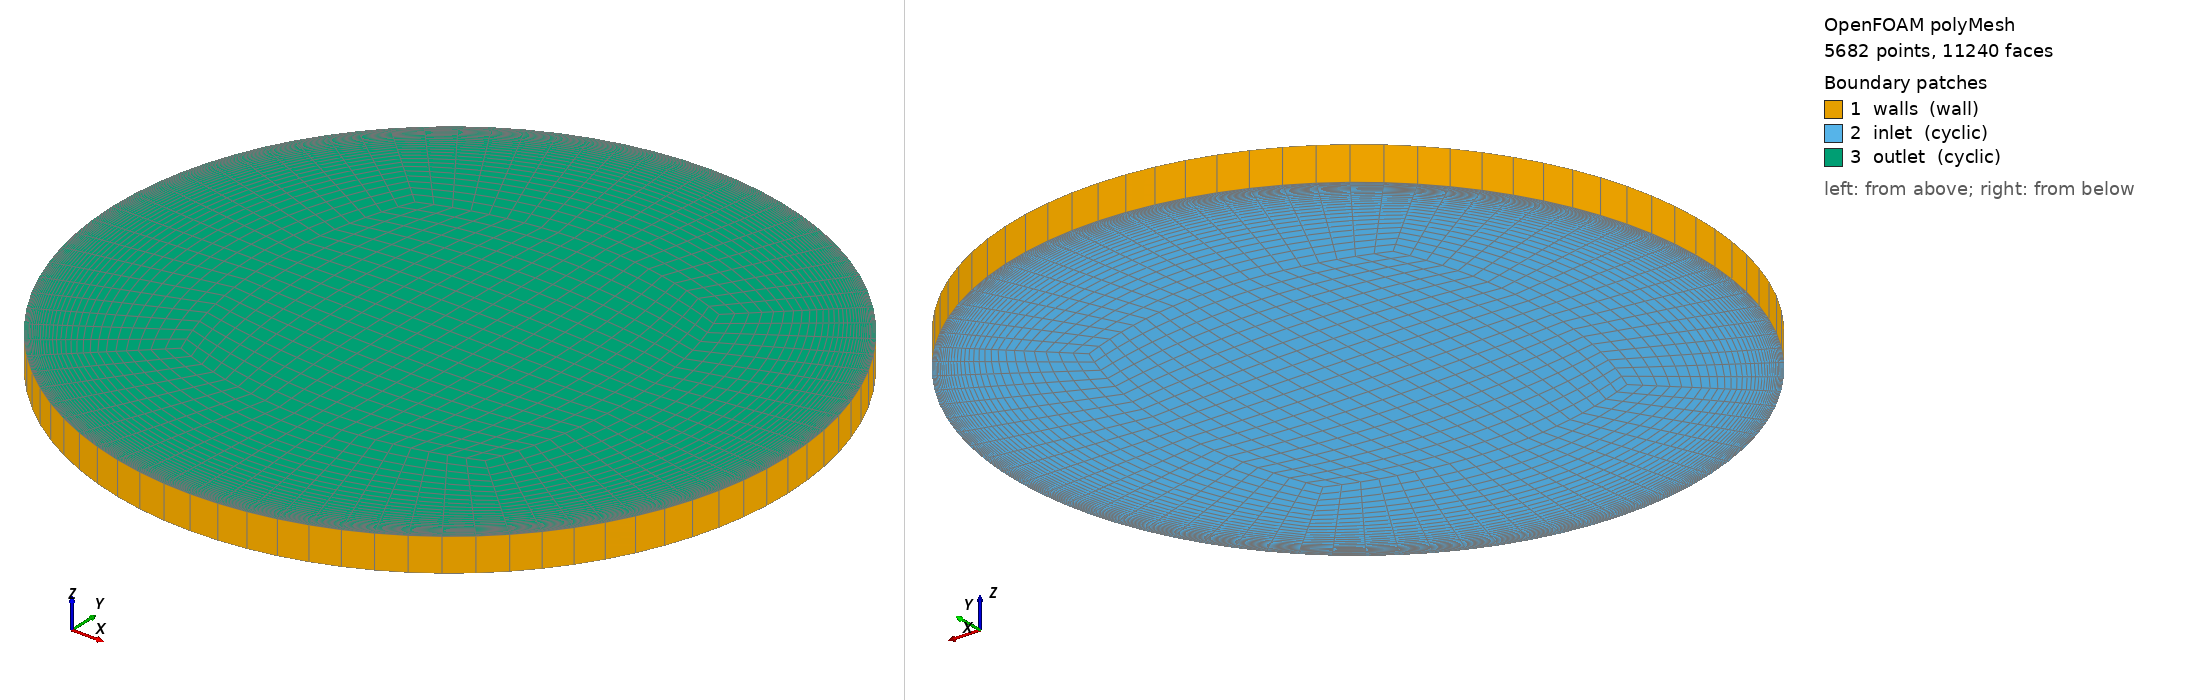

OpenFOAM case: the committed polyMesh, 5682 points, 11240 faces. Boundary patches (legend numbers): 1 walls (wall), 2 inlet (cyclic), 3 outlet (cyclic). Left view from above one corner, right view from below the opposite corner. Boundary conditions: 9 field file(s) under 0/; 3 of 3 drawn patches have an entry in a shipped field file.

=== constant/polyMesh/boundary ===
/*--------------------------------*- C++ -*----------------------------------*\
| =========                 |                                                 |
| \\      /  F ield         | OpenFOAM: The Open Source CFD Toolbox           |
|  \\    /   O peration     | Version:  2306                                  |
|   \\  /    A nd           | Website:  www.openfoam.com                      |
|    \\/     M anipulation  |                                                 |
\*---------------------------------------------------------------------------*/
FoamFile
{
    version     2.0;
    format      ascii;
    arch        "LSB;label=32;scalar=64";
    class       polyBoundaryMesh;
    location    "constant/polyMesh";
    object      boundary;
}
// * * * * * * * * * * * * * * * * * * * * * * * * * * * * * * * * * * * * * //

3
(
    walls
    {
        type            wall;
        inGroups        1(wall);
        nFaces          80;
        startFace       5560;
    }
    inlet
    {
        type            cyclic;
        inGroups        1(cyclic);
        nFaces          2800;
        startFace       5640;
        matchTolerance  0.0001;
        transform       unknown;
        neighbourPatch  outlet;
    }
    outlet
    {
        type            cyclic;
        inGroups        1(cyclic);
        nFaces          2800;
        startFace       8440;
        matchTolerance  0.0001;
        transform       unknown;
        neighbourPatch  inlet;
    }
)

// ************************************************************************* //


=== system/blockMeshDict ===
/*--------------------------------*- C++ -*----------------------------------*\
| =========                 |                                                 |
| \      /  F ield         | OpenFOAM: The Open Source CFD Toolbox           |
|  \    /   O peration     | Version:  2306                                  |
|   \  /    A nd           | Website:  www.openfoam.com                      |
|    \/     M anipulation  |                                                 |
\*---------------------------------------------------------------------------*/
// * * * * * * * * * * * * * * * * * * * * * * * * * * * * * * * * * * * * * //
FoamFile
{
    version         2;
    format          ascii;
    class           dictionary;
    object          blockMeshDict;
}

scale 1.0;
// number of elements in inner square's edge
nSquare 20;
// number of elements between circle and inner square
nCircle 30;
grading 0.05;

vertices
(

//square(z_in)
(0.45 -0.45 0.0) //point 0
(-0.45 -0.45 0.0) //point 1
(-0.45 0.45 0.0) //point 2
(0.45 0.45 0.0) //point 3

//circle(z_in)
(0.7146742789779407 -0.6994592009764626 0.0) //point 4
(-0.7146742789779407 -0.6994592009764626 0.0) //point 5
(-0.7146742789779407 0.6994592009764626 0.0) //point 6
(0.7146742789779407 0.6994592009764626 0.0) //point 7

//square(z_out)
(0.45 -0.45 0.1) //point 8
(-0.45 -0.45 0.1) //point 9
(-0.45 0.45 0.1) //point 10
(0.45 0.45 0.1) //point 11

//circle(z_out)
(0.7146742789779407 -0.6994592009764626 0.1) //point 12
(-0.7146742789779407 -0.6994592009764626 0.1) //point 13
(-0.7146742789779407 0.6994592009764626 0.1) //point 14
(0.7146742789779407 0.6994592009764626 0.1) //point 15

);

blocks
(

//block 0
hex (1 0 3 2 9 8 11 10) square ($nSquare $nSquare 1) simpleGrading (1 1 1)

//block1
hex (0 4 7 3 8 12 15 11) innerCircle ($nCircle $nSquare 1) simpleGrading ($grading 1 1)

//block2
hex (3 7 6 2 11 15 14 10) innerCircle ($nCircle $nSquare 1) simpleGrading ($grading 1 1)

//block3
hex (2 6 5 1 10 14 13 9) innerCircle ($nCircle $nSquare 1) simpleGrading ($grading 1 1)

//block4
hex (1 5 4 0 9 13 12 8) innerCircle ($nCircle $nSquare 1) simpleGrading ($grading 1 1)

);

edges
(

//Circle edges
arc 7 4 (1 0 0.0) 
arc 4 5 (0 -1 0.0) 
arc 5 6 (-1 0 0.0) 
arc 6 7 (0 1 0.0) 
arc 15 12 (1 0 0.1) 
arc 12 13 (0 -1 0.1) 
arc 13 14 (-1 0 0.1) 
arc 14 15 (0 1 0.1) 

//Square edges
arc 3 0 (0.54 0 0.0)
arc 0 1 (0.0 -0.54 0.0)
arc 1 2 (-0.54 0.0 0.0)
arc 2 3 (0.0 0.54 0.0)
arc 11 8 (0.54 0 0.1)
arc 8 9 (0.0 -0.54 0.1)
arc 9 10 (-0.54 0.0 0.1)
arc 10 11 (0.0 0.54 0.1)

);

boundary
(
    walls
    {
        type wall;
        faces
        (
        (4 7 15 12)
        (5 4 12 13)
        (6 5 13 14)
        (7 6 14 15)
        );

    }
    inlet
    {
        type cyclic;
		neighbourPatch outlet;
        faces
        (
        (3 0 1 2)
        (3 7 4 0)
        (2 6 7 3)
        (1 5 6 2)
        (0 4 5 1)
        );

    }
    outlet
    {
        type cyclic;
		neighbourPatch inlet;
        faces
        (
        (11 10 9 8)
        (11 8 12 15)
        (10 11 15 14)
        (9 10 14 13)
        (8 9 13 12)
        );

    }
);

mergePatchPairs
(
);



=== system/controlDict ===
/*--------------------------------*- C++ -*----------------------------------*\
| =========                 |                                                 |
| \\      /  F ield         | OpenFOAM: The Open Source CFD Toolbox           |
|  \\    /   O peration     | Version:  2306                                  |
|   \\  /    A nd           | Website:  www.openfoam.com                      |
|    \\/     M anipulation  |                                                 |
\*---------------------------------------------------------------------------*/
// * * * * * * * * * * * * * * * * * * * * * * * * * * * * * * * * * * * * * //
FoamFile
{
    version         2;
    format          ascii;
    class           dictionary;
    location        "system";
    object          controlDict;
}

application     simpleFoam;

startFrom       latestTime;

startTime       0;

stopAt          endTime;

endTime         2e5;

deltaT          1;

writeControl    timeStep;

writeInterval   1000;

purgeWrite      1;

writeFormat     ascii;

writePrecision  6;

writeCompression off;

timeFormat      general;

timePrecision   6;

runTimeModifiable true;

libs            ("libNonNewtonianRAS.so");

// ************************************************************************* //


=== 0/U ===
/*--------------------------------*- C++ -*----------------------------------*\
| =========                 |                                                 |
| \\      /  F ield         | OpenFOAM: The Open Source CFD Toolbox           |
|  \\    /   O peration     | Version:  2306                                  |
|   \\  /    A nd           | Website:  www.openfoam.com                      |
|    \\/     M anipulation  |                                                 |
\*---------------------------------------------------------------------------*/
// * * * * * * * * * * * * * * * * * * * * * * * * * * * * * * * * * * * * * //
FoamFile
{
    version         2;
    format          ascii;
    class           volVectorField;
    location        "0";
    object          U;
}

dimensions      [ 0 1 -1 0 0 0 0 ];

internalField   uniform (0 0 1.0);

boundaryField
{
    walls
    {
        type            noSlip;
    }
    inlet
    {
        type            cyclic;
    }
    outlet
    {
        type            cyclic;
    }
}


// ************************************************************************* //


=== 0/f ===
/*--------------------------------*- C++ -*----------------------------------*\
| =========                 |                                                 |
| \\      /  F ield         | OpenFOAM: The Open Source CFD Toolbox           |
|  \\    /   O peration     | Version:  2306                                  |
|   \\  /    A nd           | Website:  www.openfoam.com                      |
|    \\/     M anipulation  |                                                 |
\*---------------------------------------------------------------------------*/
FoamFile
{
    version     2.0;
    format      ascii;
    arch        "LSB;label=32;scalar=64";
    class       volScalarField;
    location    "0";
    object      f;
}
// * * * * * * * * * * * * * * * * * * * * * * * * * * * * * * * * * * * * * //

dimensions      [0 0 -1 0 0 0 0];

internalField   uniform 1.0;

boundaryField
{
    "(inlet|outlet)"
    {
        type            cyclic;
    }
    walls
    {
        type            fixedValue;
        value           uniform 1e-10;
    }
}


// ************************************************************************* //











/*

lowerWall
    {
        type            codedFixedValue;
        value           uniform 0.0; 

        name            RASHBfWallFunction;
        codeInclude     #{
				#include "wallDist.H"
				#include "fvCFD.H"
		#};
        code            #{

			const volScalarField& nnu = this->db().lookupObject<volScalarField>("nu");
			const volScalarField& zeta = this->db().lookupObject<volScalarField>("zeta");
			//const scalarField& magSqrGradSqrtZeta = magSqr(Foam::fvc::grad(sqrt(zeta)));
			const fvMesh& mesh_ = patch().boundaryMesh().mesh();
			const volScalarField& y_(wallDist::New(mesh_).y());
			
			const label id = mesh_.boundary().findPatchID("lowerWall");
			const fvPatch& boundaryPatch = mesh_.boundary()[id];
			const labelList wallCells = boundaryPatch.faceCells();
			
			scalarField fw(boundaryPatch.size(), 0.0);
			
			forAll(fw, fwi)
			{
				label celli = wallCells[fwi];
				//fw[fwi] = -2.0 * nnu[celli] * magSqrGradSqrtZeta[celli];
				fw[fwi] = (-2.0 * nnu[celli] * zeta[celli])
								/sqr(y_[celli]);
			}
			operator==(fw);
		#};
        codeOptions     #{
			-I$(LIB_SRC)/finiteVolume/lnInclude\
			-I$(LIB_SRC)/meshTools/lnInclude\
			-I$(LIB_SRC)/TurbulenceModels/lnInclude
		#};
        codeLibs        #{ -lfiniteVolume -lmeshTools 
		#};
    }
	
*/


=== 0/nu ===
/*--------------------------------*- C++ -*----------------------------------*\
| =========                 |                                                 |
| \\      /  F ield         | OpenFOAM: The Open Source CFD Toolbox           |
|  \\    /   O peration     | Version:  2306                                  |
|   \\  /    A nd           | Website:  www.openfoam.com                      |
|    \\/     M anipulation  |                                                 |
\*---------------------------------------------------------------------------*/
FoamFile
{
    version     2.0;
    format      ascii;
    arch        "LSB;label=32;scalar=64";
    class       volScalarField;
    location    "19504";
    object      nu;
}
// * * * * * * * * * * * * * * * * * * * * * * * * * * * * * * * * * * * * * //

dimensions      [0 2 -1 0 0 0 0];

internalField   uniform 0.0003315;

boundaryField
{
    inlet
    {
        type            cyclic;
    }
    outlet
    {
        type            cyclic;
    }
    walls
    {
        type            calculated;
        value           $internalField;
    }
}


// ************************************************************************* //


=== 0/nut ===
/*--------------------------------*- C++ -*----------------------------------*\
| =========                 |                                                 |
| \\      /  F ield         | OpenFOAM: The Open Source CFD Toolbox           |
|  \\    /   O peration     | Version:  2306                                  |
|   \\  /    A nd           | Website:  www.openfoam.com                      |
|    \\/     M anipulation  |                                                 |
\*---------------------------------------------------------------------------*/
// * * * * * * * * * * * * * * * * * * * * * * * * * * * * * * * * * * * * * //
FoamFile
{
    version         2;
    format          ascii;
    class           volScalarField;
    location        "0";
    object          nut;
}

dimensions      [ 0 2 -1 0 0 0 0 ];

internalField   uniform 0;

boundaryField
{
    walls
    {
        type            fixedValue;
        value           uniform 1e-10;
    }
    inlet
    {
        type            cyclic;
    }
    outlet
    {
        type            cyclic;
    }
}


// ************************************************************************* //


=== 0/omega ===
/*--------------------------------*- C++ -*----------------------------------*\
| =========                 |                                                 |
| \\      /  F ield         | OpenFOAM: The Open Source CFD Toolbox           |
|  \\    /   O peration     | Version:  2306                                  |
|   \\  /    A nd           | Website:  www.openfoam.com                      |
|    \\/     M anipulation  |                                                 |
\*---------------------------------------------------------------------------*/
// * * * * * * * * * * * * * * * * * * * * * * * * * * * * * * * * * * * * * //
FoamFile
{
    version         2;
    format          ascii;
    class           volScalarField;
    location        "0";
    object          omega;
}

dimensions      [ 0 0 -1 0 0 0 0 ];

internalField   uniform 0.075; 

boundaryField
{
    "(inlet|outlet)"
    {
        type            cyclic;
    }
    walls
    {
        type            codedFixedValue;
        value           uniform 0.075; 
        name            RASHBOmegaWallFunction;
        codeInclude     #{
				#include "wallDist.H"
				#include "fvCFD.H"
		#};
        code            #{

			const scalarField& nnu = this->db().lookupObject<volScalarField>("nu");
			const fvMesh& mesh_ = patch().boundaryMesh().mesh();
			const volScalarField& y_(wallDist::New(mesh_).y());
			
			const label id = mesh_.boundary().findPatchID("walls");
			const fvPatch& boundaryPatch = mesh_.boundary()[id];
			const labelList wallCells = boundaryPatch.faceCells();
			
			scalarField omegaw(boundaryPatch.size(), 0.0);
			
			forAll(omegaw, omwi)
			{
				label celli = wallCells[omwi];
				omegaw[omwi] = (10.0 * 6.0 * nnu[celli])
								/(0.075*sqr(y_[celli]));
			}
			
			operator==(omegaw);
		#};
        codeOptions     #{
			-I$(LIB_SRC)/finiteVolume/lnInclude\
			-I$(LIB_SRC)/meshTools/lnInclude\
			-I$(LIB_SRC)/TurbulenceModels/lnInclude
		#};
        codeLibs        #{ -lfiniteVolume -lmeshTools 
		#};
    }
}


// ************************************************************************* //


=== 0/p ===
/*--------------------------------*- C++ -*----------------------------------*\
| =========                 |                                                 |
| \\      /  F ield         | OpenFOAM: The Open Source CFD Toolbox           |
|  \\    /   O peration     | Version:  4.x                                   |
|   \\  /    A nd           | Web:      www.OpenFOAM.org                      |
|    \\/     M anipulation  |                                                 |
\*---------------------------------------------------------------------------*/
FoamFile
{
    version     2.0;
    format      ascii;
    class       volScalarField;
    location    "0";
    object      p;
}
// * * * * * * * * * * * * * * * * * * * * * * * * * * * * * * * * * * * * * //

dimensions      [0 2 -2 0 0 0 0];

internalField   uniform 0;

boundaryField
{
    walls
    {
        type            zeroGradient;
    }
    inlet
    {
        type            cyclic;
    }
    outlet
    {
        type            cyclic;
    }
}


// ************************************************************************* //


Also in the case, not shown: constant/polyMesh/faces (numeric list); constant/polyMesh/neighbour (numeric list); constant/polyMesh/owner (numeric list); constant/polyMesh/points (numeric list).
